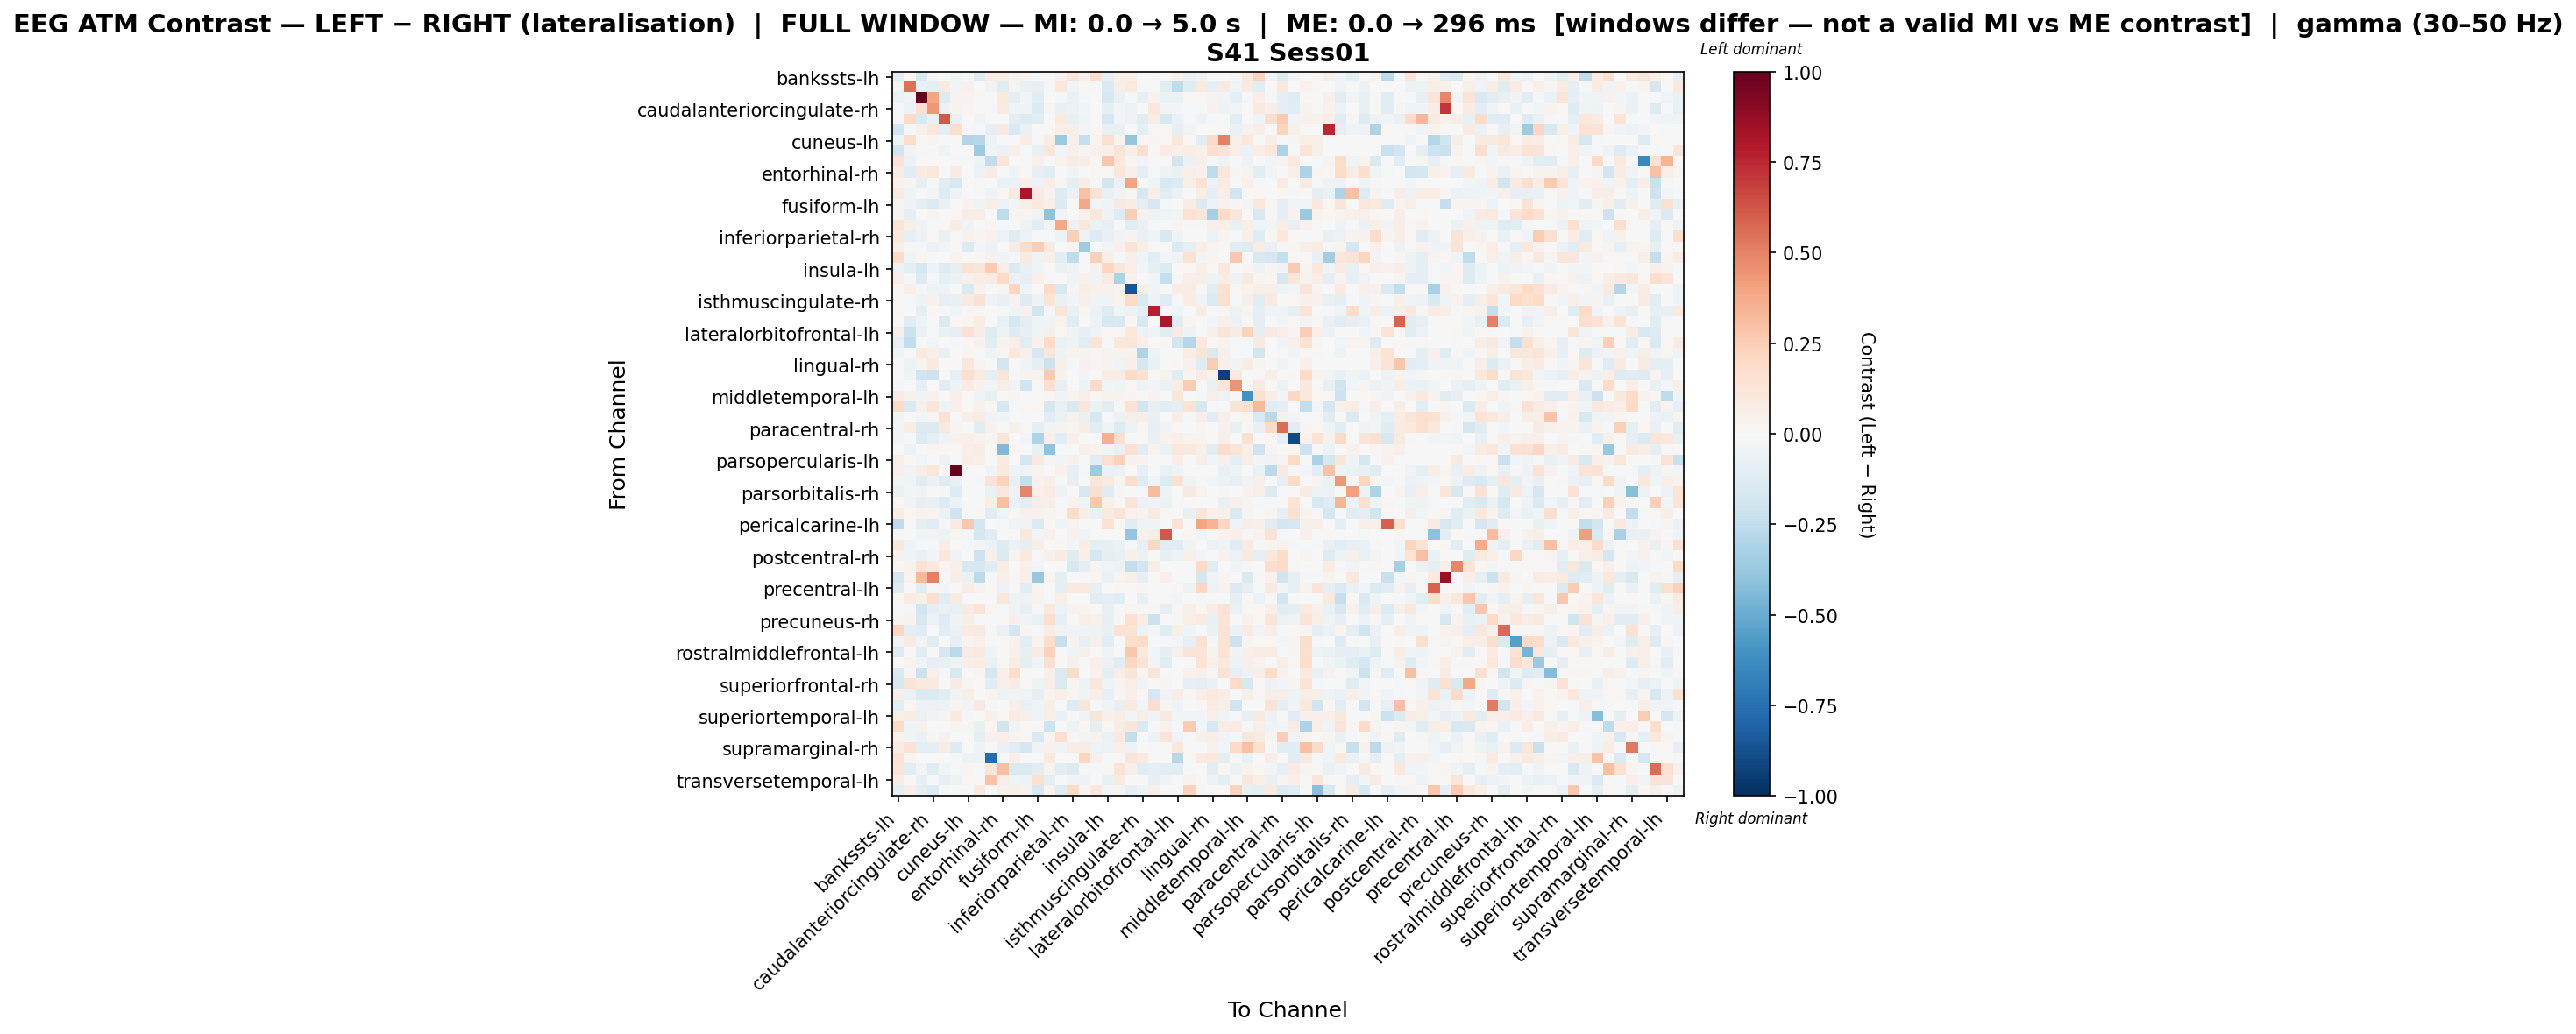

The table this chart was drawn from, first rows:
, bankssts-lh, bankssts-rh, caudalanteriorcingulate-lh, caudalanteriorcingulate-rh, caudalmiddlefrontal-lh, caudalmiddlefrontal-rh, cuneus-lh, cuneus-rh, entorhinal-lh, entorhinal-rh, frontalpole-lh, frontalpole-rh, fusiform-lh, fusiform-rh, inferiorparietal-lh, inferiorparietal-rh, inferiortemporal-lh, inferiortemporal-rh, insula-lh, insula-rh, isthmuscingulate-lh, isthmuscingulate-rh, lateraloccipital-lh
bankssts-lh, -0.1136, 0.0234, -0.1488, -0.02667, -0.007487, -0.04586, -0.01096, -0.1257, 0.07955, 0.07297, 0.04628, 0.03201, -0.01978, 0.02314, 0.04872, 0.1308, 0.04826, 0.1702, -0.08751, 0.06425, 0.0638, 0.0, -0.01263
bankssts-rh, 0.02941, 0.5535, -0.07752, -0.09161, 0.09185, -0.02758, 0.04191, 0.00686, -0.0345, -0.1208, 0.02972, -0.07752, -0.08195, -0.02216, 0.1083, -0.0428, 0.0109, -0.02218, -0.1415, 0.05702, 0.098, -0.01761, -0.02131
caudalanteriorcingulate-lh, -0.06875, -0.03349, 0.997, 0.394, -0.1256, 0.03303, 0.03395, 0.0129, -0.00314, 0.09463, -0.0861, -0.02491, -0.1036, 0.0, -0.01854, -0.06381, -0.009421, 0.004244, -0.1603, -0.06902, -0.008746, -0.07909, 0.04613
caudalanteriorcingulate-rh, -0.01759, -0.05962, 0.1606, 0.4333, -0.06018, 0.03199, 0.02983, 0.01928, -0.01759, 0.07831, -0.04259, -0.04259, -0.1404, 0.02983, -0.07805, -0.05585, -0.02907, 0.0, -0.09368, -0.02683, -0.05792, 0.003002, 0.1172
caudalmiddlefrontal-lh, 0.0124, 0.1975, -0.1529, -0.07508, 0.6143, -0.07779, 0.0, -0.03231, 0.0, 0.0, -0.09675, -0.1376, -0.1154, 0.0, 0.09856, -0.07779, -0.03996, 0.0, -0.158, -0.02712, -0.06, -0.1016, 0.074
caudalmiddlefrontal-rh, -0.1922, -0.02095, 0.05385, 0.1076, -0.08382, 0.1657, 0.0, -0.01821, -0.08234, 0.09365, -0.1546, -0.06286, 0.0, 0.01784, 0.06165, 0.06071, -0.02732, 0.0223, -0.07568, -0.07334, 0.0, -0.09816, -0.02095
cuneus-lh, -0.04579, 0.1745, 0.02166, 0.02888, 0.0, 0.0, -0.296, -0.2841, -0.04968, 0.0, 0.0, 0.07478, -0.01331, 0.07219, -0.37, 0.0473, -0.2297, 0.02853, 0.1581, 0.03685, -0.3837, 0.01993, 0.02853
cuneus-rh, -0.1973, -0.0315, -0.02089, -0.0006357, -0.04571, -0.004571, -0.006411, -0.3519, -0.04114, -0.05485, 0.05111, -0.009142, -0.07077, 0.1178, -0.031, 0.05293, 0.02825, 0.04528, 0.0621, 0.1282, 0.05556, 0.1681, 0.01204
entorhinal-lh, 0.1445, -0.05958, 0.0, -0.003813, 0.0, -0.009194, -0.01144, -0.04194, -0.2435, 0.1184, 0.0, -0.02288, 0.05271, 0.0, 0.03289, 0.08165, 0.06604, 0.01973, 0.2756, 0.1047, 0.03006, -0.02826, -0.003813
entorhinal-rh, 0.07146, -0.1098, 0.08006, 0.1148, 0.0, 0.08077, 0.0, -0.0615, 0.08367, -0.004383, -0.04464, 0.01672, -0.08347, -0.116, -0.005245, -0.03954, 0.0, 0.02031, 0.02091, 0.1155, 0.04978, -0.09245, -0.02216
frontalpole-lh, 0.04305, 0.02881, -0.083, -0.01808, -0.1084, -0.1572, 0.0, 0.02065, 0.0, -0.06064, -0.05567, 0.05448, -0.0601, 0.07505, 0.02705, -0.1006, 0.05507, -0.01306, -0.1866, -0.05852, 0.401, -0.005051, -0.03609
frontalpole-rh, 0.09075, -0.04376, -0.004181, -0.02431, -0.1276, -0.05265, 0.0, -0.02187, -0.03828, 0.02277, 0.09876, 0.8113, 0.09008, 0.04133, -0.1318, -0.05586, 0.296, 0.1309, -0.07293, -0.03884, 0.02626, -0.1572, 0.06091
fusiform-lh, 0.02488, -0.05098, -0.09431, -0.1343, -0.06882, 0.0, 0.03183, -0.04242, 0.06121, -0.05607, -0.03059, 0.06199, 0.09636, 0.06328, -0.1405, 0.01914, 0.3893, -0.02549, -0.03473, 0.08798, 0.07158, -0.096, -0.1611
fusiform-rh, 0.03482, -0.09642, 0.0, 0.02534, 0.0, 0.02172, 0.07241, 0.07647, 0.0, -0.2512, 0.0299, 0.02534, -0.03568, -0.4024, -0.03779, 0.006606, 0.04477, 0.1031, -0.04815, -0.1319, 0.2443, 0.04399, -0.04996
inferiorparietal-lh, 0.1308, 0.05484, -0.03716, -0.01965, 0.01525, 0.07266, -0.03865, 0.001887, 0.03085, -0.009982, 0.005849, -0.03692, -0.112, -0.02407, 0.3894, -0.05966, 0.1128, -0.06613, -0.08061, -0.003442, -0.1213, -0.07395, -0.01127
inferiorparietal-rh, 0.1059, -0.08506, -0.05196, 0.008109, -0.06423, -0.02032, 0.04236, 0.02356, 0.03987, -0.0625, -0.1198, -0.06116, -0.01875, -0.01955, -0.04995, 0.2408, -0.0596, -0.1294, -0.0758, -0.03309, 0.03825, -0.0758, -0.04282
inferiortemporal-lh, 0.05778, 0.01139, -0.0218, -0.05584, -0.02875, -0.01308, -0.1358, -0.02645, -0.05245, 0.0, 0.07683, 0.1816, 0.249, 0.0908, 0.004403, 0.02515, -0.356, 0.0, -0.02379, 0.0536, 0.1392, 0.05503, 0.01486
inferiortemporal-rh, 0.1904, -0.04329, 0.01659, 0.0, 0.0, 0.03318, 0.0, 0.01654, 0.04625, -0.04511, -0.009567, 0.08709, -0.04329, 0.05082, -0.1032, -0.2547, 0.0, 0.2365, 0.06771, -0.01299, 0.04871, -0.04329, -0.1165
insula-lh, -0.05535, -0.08877, -0.1687, -0.05407, -0.1254, -0.0839, 0.1448, 0.1189, 0.2597, 0.06294, -0.1395, -0.07238, -0.04194, 0.01494, -0.06497, -0.03491, 0.006294, 0.04111, 0.2133, 0.113, 0.0686, -0.03015, -0.08637
insula-rh, 0.06612, -0.00958, -0.1325, -0.0203, -0.0972, -0.06326, 0.05061, 0.07164, 0.08457, 0.1907, -0.05677, -0.08655, 0.05446, -0.009419, 0.00662, -0.03784, 0.04213, -0.03787, 0.0904, -0.3141, 0.0425, 0.0009549, -0.02711
isthmuscingulate-lh, 0.02143, 0.05667, -0.01827, -0.05397, -0.05353, 0.0, -0.1416, 0.04322, 0.0006825, 0.03068, 0.2081, -0.0423, 0.002131, 0.1981, -0.1537, 0.02887, 0.05807, 0.05063, 0.04371, 0.03775, -0.8624, 0.065, -0.02471
isthmuscingulate-rh, 0.01518, -0.01008, -0.05029, 0.04473, -0.07952, -0.07355, 0.09018, 0.1502, -0.051, -0.07286, 0.03567, -0.1259, -0.05056, 0.1327, -0.06557, -0.02388, 0.04979, -0.03643, -0.03539, 0.03685, 0.1933, -0.1562, -0.05301
lateraloccipital-lh, 0.01153, -0.005397, -0.09371, 0.0161, -0.01999, -0.04013, 0.02231, 0.01512, 0.0, -0.02325, -0.04226, 0.04558, -0.2004, -0.02007, 0.1197, -0.06309, 0.01933, -0.0602, -0.1321, -0.04682, -0.05988, -0.1003, 0.7769
lateraloccipital-rh, 0.0, -0.1075, -0.05269, -0.006991, -0.1448, 0.02265, 0.02769, 0.07385, 0.0, -0.07332, -0.1576, -0.08746, -0.04573, -0.03191, 0.03687, -0.1115, 0.0, -0.0504, -0.1731, -0.1565, 0.009339, -0.1486, -0.003232
lateralorbitofrontal-lh, 0.06264, -0.2187, -0.06513, -0.01917, -0.06513, -0.08374, 0.1478, 0.07596, -0.122, -0.05748, -0.1269, -0.07908, -0.04082, 0.04822, 0.0191, -0.04398, -0.07954, -0.04321, 0.017, 0.009923, 0.1028, -0.05707, -0.03256
lateralorbitofrontal-rh, -0.07926, -0.246, 0.0, -0.02666, 0.0, -0.009907, 0.02288, 0.04579, -0.1139, 0.03435, 0.06875, -0.1093, 0.04352, 0.1985, -0.0693, -0.03731, -0.1076, 0.1258, -0.01592, 0.1099, 0.1222, 0.06685, 0.0
lingual-lh, -0.04305, -0.0008291, 0.09631, 0.06356, -0.07047, -0.007047, 0.02805, -0.008197, -0.04002, 0.02679, 0.1071, 0.0476, -0.1714, 0.1118, -0.05228, 0.03648, 0.0375, 0.02973, 0.0375, 0.0375, 0.03543, -0.3031, -0.04802
lingual-rh, 0.0, -0.05946, 0.03632, 0.08716, -0.006633, -0.006633, 0.1161, 0.0284, 0.00614, -0.1872, -0.007125, -0.04643, -0.0919, -0.2183, 0.05201, -0.008057, 0.04594, 0.02486, 0.03313, -0.04546, 0.05241, -0.1729, -0.06629
medialorbitofrontal-lh, 0.007239, -0.04369, -0.2028, -0.2078, 0.0, -0.08264, 0.1593, 0.09203, -0.09322, 0.1177, -0.01589, 0.03363, 0.03436, 0.2643, 0.03436, 0.002414, -0.02647, 0.0, 0.07236, 0.07294, 0.1992, 0.1531, 0.02018
medialorbitofrontal-rh, -0.01225, 0.002518, -0.07918, -0.004365, -0.1037, -0.05439, 0.08439, 0.04084, -0.0245, 0.05611, -0.03826, -0.1974, 0.02021, 0.1648, -0.07831, -0.0006577, -0.05358, 0.1924, -0.02609, -0.04082, 0.01937, -0.04641, -0.0251
middletemporal-lh, 0.0852, 0.04118, -0.03457, 0.04228, 0.0, 0.05, 0.01845, -0.04065, -0.07432, 0.0123, 0.03075, 0.0, -0.01684, 0.0246, -0.03424, 0.03344, 0.05099, 0.0123, 0.0387, 0.0378, 0.03075, 0.01256, 0.03524
middletemporal-rh, 0.1896, -0.1455, 0.05419, 0.1192, -0.03521, 0.05419, 0.0, 0.04385, 0.01626, -0.1652, -0.0112, 0.01626, 0.02115, -0.1623, -0.07173, -0.1482, 0.1114, -0.07024, -0.1114, 0.02167, 0.1464, -0.1903, -0.08258
paracentral-lh, -0.03352, -0.007275, -0.02858, 0.03072, 0.1411, 0.0, 0.06702, 0.08377, -0.04001, -0.04249, 0.0, -0.01455, 0.001617, -0.1053, -0.0653, 0.04604, -0.0697, -0.1583, -0.01664, -0.0593, 0.06143, 0.0561, -0.07168
paracentral-rh, -0.02911, 0.07227, -0.1388, -0.1417, 0.08674, 0.02992, 0.006434, -0.115, 0.04504, 0.0, 0.05357, 0.01147, -0.09914, -0.03401, 0.03348, 0.02903, 0.07493, -0.1103, -0.04297, -0.1366, -0.05729, 0.01117, -0.07935
parahippocampal-lh, -0.024, 0.0, -0.132, -0.09424, -0.036, 0.04479, 0.04772, 0.03572, 0.02829, 0.1209, 0.0, -0.028, -0.3058, 0.05115, -0.112, 0.04772, 0.0, 0.0, 0.3544, 0.1713, -0.0222, 0.01172, -0.072
parahippocampal-rh, 0.0, -0.05844, 0.00598, 0.0299, 0.01794, 0.01495, 0.06291, 0.07511, 0.0, -0.4418, 0.01737, 0.0, -0.07405, -0.4007, -0.01417, 0.0004088, 0.04882, 0.03743, -0.0333, -0.07285, 0.1541, -0.1105, 0.03289
parsopercularis-lh, 0.06111, 0.01382, -0.02368, -0.001455, -0.04914, 0.0, 0.07275, 0.0582, 0.005092, 0.08148, 0.0, -0.1776, 0.09748, 0.02692, -0.02521, 0.04438, 0.007275, -0.1018, 0.1686, 0.2297, 0.03928, 0.03783, -0.01184
parsopercularis-rh, 0.04726, -0.03353, 0.07082, 0.1152, -0.01426, 1.0, 0.0, 0.0, -0.02545, 0.1007, -0.04806, -0.04806, 0.03781, 0.006514, 0.04468, -0.08408, -0.01293, -0.3544, -0.06417, -0.06453, 0.0, -0.08301, 0.001788
parsorbitalis-lh, -0.02384, -0.04177, -0.1165, -0.0605, -0.1205, -0.07478, 0.0, -0.007906, 0.1476, 0.2285, -0.0764, -0.2289, 0.04266, 0.05558, -0.02183, -0.07976, -0.0002341, 0.1196, 0.09376, 0.02755, 0.1756, -0.1203, -0.0349
parsorbitalis-rh, -0.0694, -0.0245, -0.03748, -0.004083, -0.02041, -0.1271, 0.0, 0.0, -0.06532, 0.1115, -0.03178, 0.4919, 0.04704, 0.07871, -0.04768, 0.0, -0.1633, 0.1605, -0.1184, -0.02275, 0.0, -0.02041, 0.3136
parstriangularis-lh, 0.01751, -0.03874, -0.07989, -0.07613, -0.1311, -0.05472, 0.0, 0.0, 0.06577, 0.3037, -0.06979, -0.1153, 0.06065, 0.05755, -0.01686, 0.038, -0.0409, 0.266, 0.05368, 0.008624, 0.132, -0.05969, -0.03482
parstriangularis-rh, 0.07249, 0.01836, 0.03616, 0.02351, -0.05656, -0.1955, 0.0, 0.01836, -0.1091, -0.03367, 0.01032, 0.04366, 0.04231, 0.02549, 0.01043, 0.1863, 0.05853, -0.06292, 0.08751, 0.1323, 0.04589, 0.03671, 0.08643
pericalcarine-lh, -0.2552, 0.0, -0.1, -0.1056, -0.01761, 0.08, 0.2725, -0.1913, -0.004401, -0.02201, -0.03996, -0.03521, -0.1388, 0.016, -0.03163, 0.037, 0.0, 0.0, 0.1454, 0.0, -0.106, -0.03961, -0.04562
pericalcarine-rh, -0.02055, 0.0, -0.04661, -0.03575, -0.05344, 0.02859, -0.02325, -0.1782, -0.1179, 0.0, 0.0, 0.1041, -0.02619, 0.04632, 0.00526, 0.04632, -0.037, 0.002725, 0.003827, -0.001116, -0.3848, 0.04083, 0.0752
postcentral-lh, 0.1153, -0.051, -0.02319, -0.02319, 0.07077, -0.007471, -0.01845, -0.02441, -0.06082, -0.1174, -0.05696, -0.08771, 0.06537, -0.00615, 0.01298, -0.02529, 0.07676, -0.09841, -0.08355, -0.06806, -0.01845, -0.08355, 0.2075
postcentral-rh, 0.04113, -0.04322, -0.07435, -0.02392, 0.1087, -0.0365, 0.0, -0.2107, 0.04701, -0.1334, 0.03622, 0.09797, -0.01685, 0.05291, 0.08226, -0.123, 0.04701, -0.1736, -0.09089, -0.07175, 0.05291, -0.06668, -0.0004394
posteriorcingulate-lh, 0.01856, 0.03194, 0.1451, 0.09581, 0.02737, 0.05291, -0.1573, -0.1663, -0.1096, 0.07756, 0.0, 0.04924, -0.02741, 0.0, -0.00691, -0.1625, -0.08954, 0.02737, -0.04385, -0.0589, -0.2438, -0.1935, 0.07473
posteriorcingulate-rh, -0.1728, 0.03819, 0.3272, 0.5017, -0.01914, 0.06206, -0.069, -0.2626, -0.01147, 0.05729, 0.009548, 0.04774, -0.3825, 0.02387, -0.09282, 0.0, -0.02229, 0.02864, -0.0688, 0.02599, 0.06204, -0.08544, 0.0003297
precentral-lh, -0.1205, 0.003342, -0.1111, -0.01566, -0.02989, 0.0, 0.07491, 0.03745, 0.02081, -0.06138, 0.0, -0.1169, 0.02362, 0.0008837, -0.09302, 0.09465, 0.09155, -0.083, -0.004046, 0.02257, 0.01347, 0.02585, -0.009223
precentral-rh, 0.009117, 0.08107, 0.0621, 0.1623, -0.105, 0.08433, 0.0, 0.0, 0.0, 0.1104, -0.04895, -0.05938, 0.03272, -0.008144, 0.06957, -0.005221, 0.00409, -0.1049, -0.09798, -0.1034, 0.0, -0.07349, 0.00416
precuneus-lh, -0.01994, -0.01834, -0.1936, -0.08645, -0.06846, -0.075, 0.0891, 0.1345, 0.02749, -0.01675, -0.04584, -0.07982, -0.01465, 0.1066, -0.05624, 0.03818, 0.03452, 0.0, -0.07514, -0.01151, 0.0296, 0.0143, 0.01287
precuneus-rh, 0.02897, 0.03129, -0.1627, -0.05859, -0.1299, -0.05103, 0.05779, -0.02027, -0.01167, 0.01911, 0.05383, -0.04409, -0.06764, 0.1586, -0.08376, 0.007011, 0.06495, 0.04704, -0.07911, 0.01313, 0.1707, 0.07088, -0.2115
rostralanteriorcingulate-lh, 0.2153, -0.09096, -0.1197, 0.0055, -0.1043, -0.06802, 0.08361, 0.08696, -0.01275, -0.06545, -0.1651, 0.02686, -0.01711, 0.07213, -0.05391, -0.03862, -0.03465, -0.04924, -0.07112, 0.1467, 0.1395, -0.05876, -0.02551
rostralanteriorcingulate-rh, -0.03448, 0.08569, -0.03703, -0.1145, 0.0, -0.08206, 0.03143, 0.05391, -0.02299, 0.01499, 0.03907, -0.1059, 0.03143, 0.1738, -0.2282, 0.03143, -0.08019, 0.05239, -0.1123, 0.0004404, 0.1756, 0.1813, 0.0
rostralmiddlefrontal-lh, -0.1302, 0.004621, -0.1123, 0.001678, -0.1696, -0.2681, 0.0808, 0.09892, -0.04144, 0.0, 0.04769, -0.08055, 0.08346, 0.2289, 0.0, -0.0426, 0.04905, 0.01405, -0.03548, -0.00175, 0.2705, 0.1072, -0.02643
rostralmiddlefrontal-rh, 0.0, 0.03893, -0.03442, -0.08499, -0.07441, -0.05194, 0.06104, 0.07558, -0.06604, 0.01526, 0.07392, -0.1007, -0.03155, 0.157, 0.0007099, 0.05388, -0.0005116, 0.05341, -0.06037, -0.1022, 0.2071, 0.1255, -0.03064
superiorfrontal-lh, -0.1414, 0.01301, -0.215, 0.05382, -0.01499, -0.1574, 0.0, 0.02923, -0.1646, 0.06849, 0.1776, -0.001631, 0.0, 0.0488, -0.1461, 0.1808, 0.006444, 0.04385, -0.08992, 0.06348, 0.1222, 0.02923, 0.1315
superiorfrontal-rh, -0.1589, 0.1308, 0.09419, 0.1011, 0.0, 0.08385, 0.02396, 0.008448, -0.1096, 0.0559, 0.07986, 0.01173, -0.05365, 0.06788, -0.1419, 0.02396, -0.0517, 0.1078, -0.03291, 0.02396, 0.06271, -0.03808, 0.0
superiorparietal-lh, 0.06309, -0.06634, -0.1446, -0.1344, -0.1019, -0.04593, 0.05847, 0.0005737, 0.02593, -0.05149, -0.04083, -0.03453, -0.0987, 0.03366, 0.06087, 0.02773, -0.03832, 0.06703, -0.08099, 0.01654, 0.04848, 0.0181, -0.169
superiorparietal-rh, -0.1154, 0.01211, -0.05787, -0.05888, -0.05141, 0.03068, -0.03107, 0.09153, -0.01211, 0.0, 0.06006, -0.07563, -0.04677, 0.065, -0.02288, -0.1309, 0.1185, -0.01783, -0.04576, -0.08169, 0.08877, -0.02718, 0.1714
... 8 more rows
